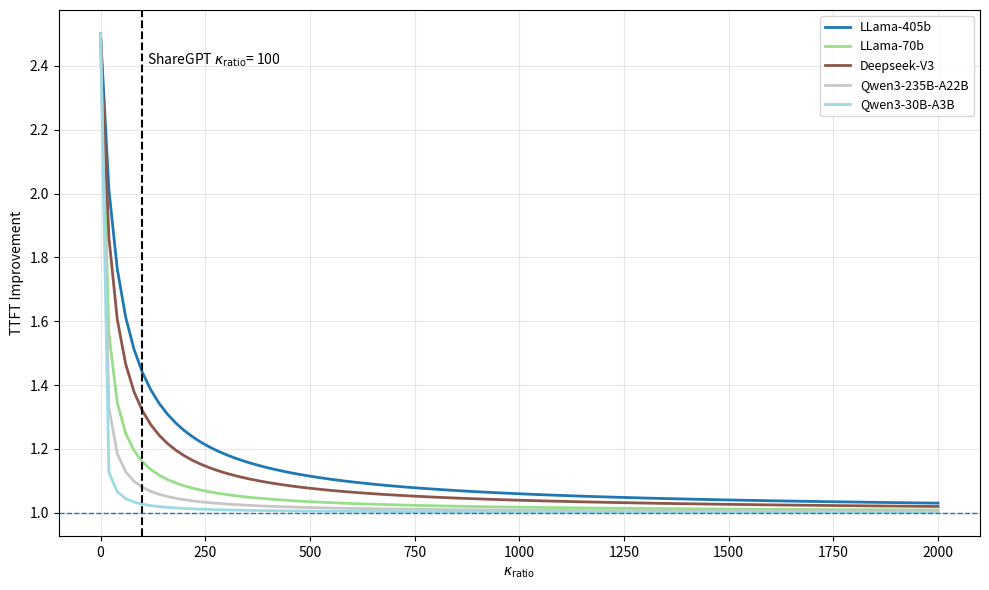

The matplotlib source for this figure:
# -*- coding: utf-8 -*-
"""
Created on Tue Mar  3 15:29:34 2026

@author: Willie
"""

import numpy as np
import matplotlib.pyplot as plt

# =========================================
# USER INPUT
# =========================================

BW_PCIe = 64  # PCIe bandwidth (bytes/sec)

gpus = {
    "A100": 312,
    "H100": 1000,
    "B200": 2500
}

# ---- DEFINE YOUR MODELS HERE ----
# B_kv: bytes per token
# F_pf: FLOPs per token
models = {
    'LLama-405b': {'size': 405, 'kv': 0.0005},
    'LLama-70b': {'size': 70, 'kv': 0.0003},
     'Deepseek-V3': {'size': 37, 'kv': 0.00007},
    # 'Deepseek-V2-Lite': {'size': 2.4, 'kv': 0.00003},
    'Qwen3-235B-A22B': {'size': 22, 'kv': 0.0002},
    'Qwen3-30B-A3B': {'size': 3.3, 'kv': 0.000092},
}


# Sweep K/T ratio
kt_ratios = np.linspace(0, 2000, 101)
T = 1000
sharegpt_ratio = 100

# =========================================
# TTFT Function
# =========================================
def compute_ttft(K, T, size, B_kv, Ceff):
    F_pf = 2 * size * 1e9   # per your definition
    t_pcie = (K * B_kv * 1e12) / BW_PCIe
    t_prefill = (T * F_pf) / Ceff
    return t_pcie + t_prefill


# =========================================
# Plot H100 / B200 (normalized by B200)
# =========================================

plt.figure(figsize=(10, 6))

colors = plt.cm.tab20(np.linspace(0, 1, len(models)))

for (model_name, specs), color in zip(models.items(), colors):

    size = specs["size"]
    B_kv = specs["kv"]

    ratio_curve = []

    for ratio in kt_ratios:
        K = ratio * T

        ttft_h100 = compute_ttft(K, T, size, B_kv, gpus["H100"])
        ttft_b200 = compute_ttft(K, T, size, B_kv, gpus["B200"])

        ratio_curve.append(ttft_h100 / ttft_b200)

    plt.plot(
        kt_ratios,
        ratio_curve,
        linewidth=2,
        label=model_name,
        color = color
    )

    # Compute ShareGPT point
    K_share = sharegpt_ratio * T
    ttft_h100 = compute_ttft(K_share, T, size, B_kv, gpus["H100"])
    ttft_b200 = compute_ttft(K_share, T, size, B_kv, gpus["B200"])
    y_share = ttft_h100 / ttft_b200

#    plt.scatter(sharegpt_ratio, y_share, zorder=5)


# Vertical ShareGPT line
plt.axvline(sharegpt_ratio, linestyle="--", linewidth=1.5, color="black")
plt.text(
    sharegpt_ratio * 1.1,
    plt.ylim()[1] * 0.95,
    r"ShareGPT $\kappa_{\mathrm{ratio}}$= 100",
    verticalalignment="top"
)

plt.axhline(1.0, linestyle="--", linewidth=1)

plt.xlabel(r"$\kappa_{\mathrm{ratio}}$")
plt.ylabel("TTFT Improvement")
#plt.title("H100 vs B200 TTFT (Normalized by B200)")
plt.legend(fontsize=9)
plt.grid(True, alpha=0.3)

plt.tight_layout()
plt.savefig("h100_vs_b200_sharegpt.png", dpi=300)
plt.close()

print("✅ Saved H100 vs B200 comparison with ShareGPT marker")
